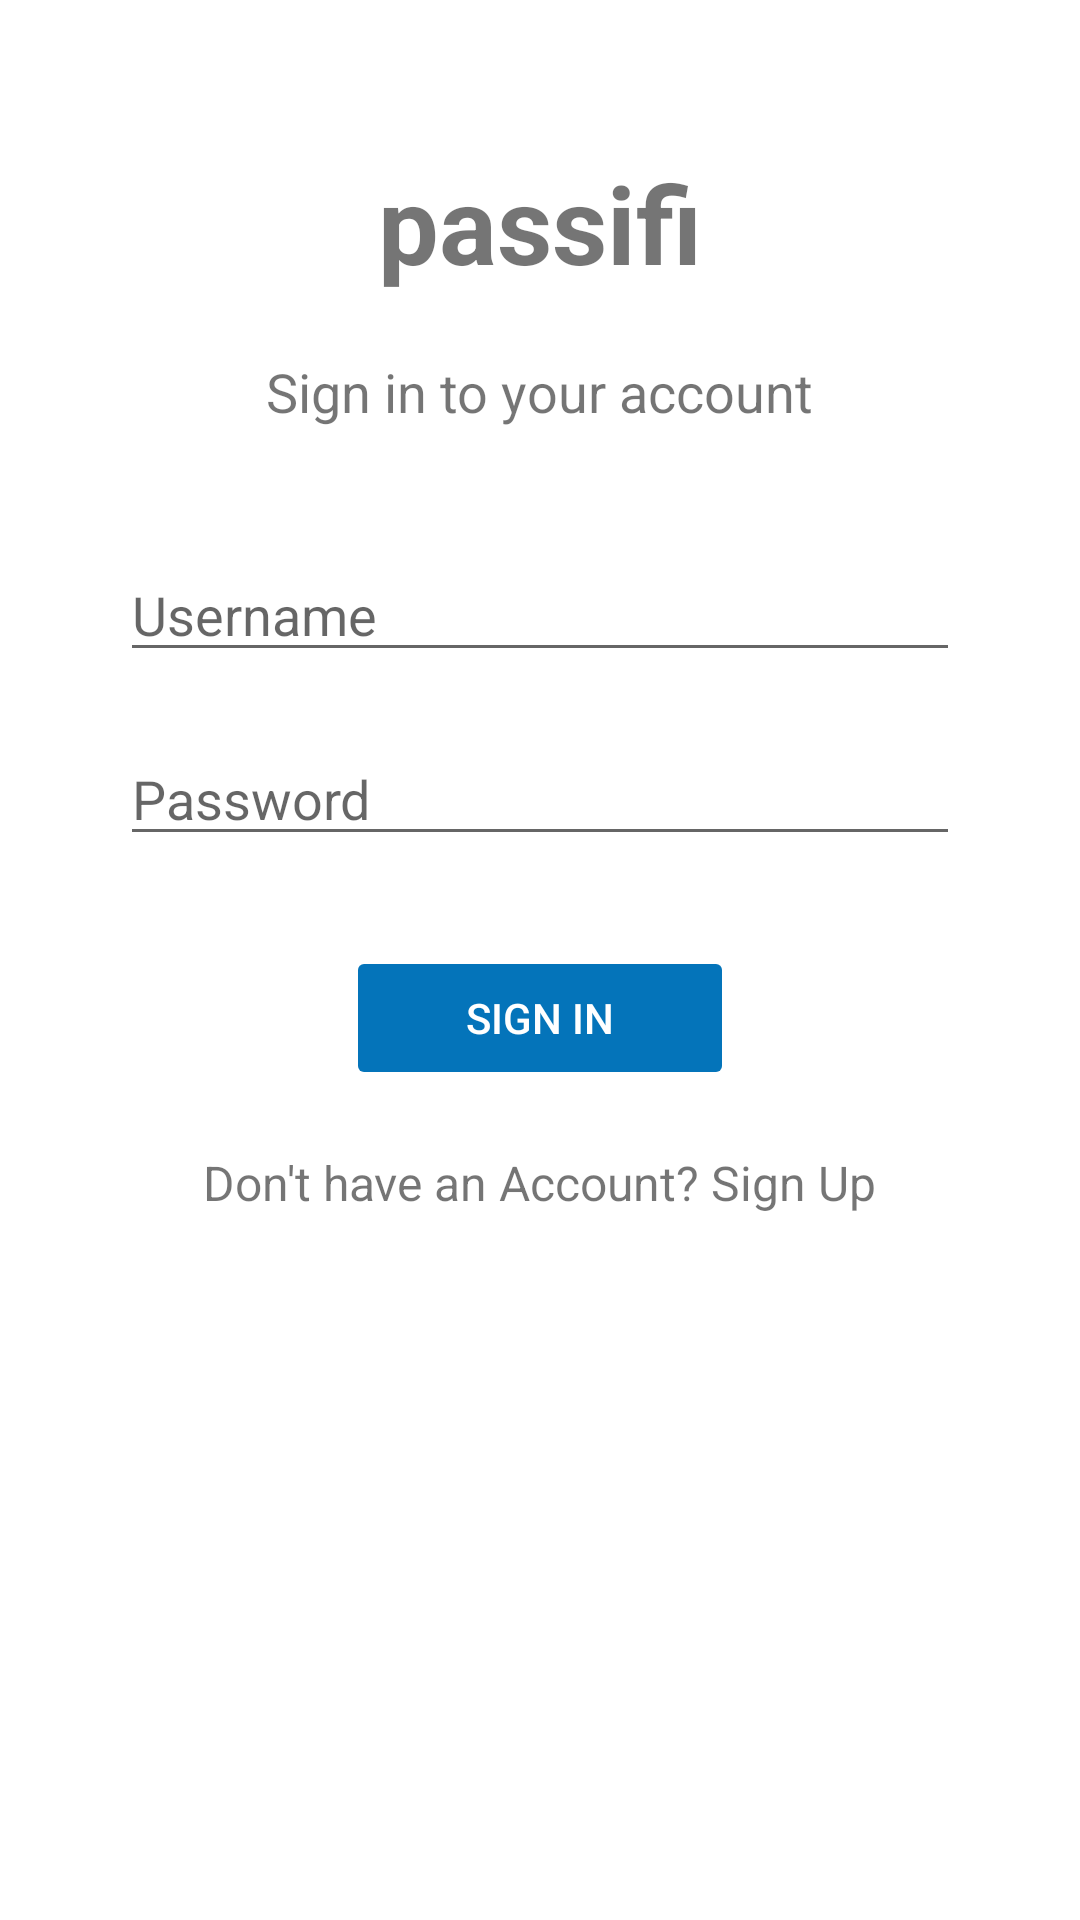

Android layout source for this screen:
<!-- AndroidManifest.xml: application theme Theme.Passifi -->
<!-- res/layout/activity_login.xml -->
<?xml version="1.0" encoding="utf-8"?>
<RelativeLayout xmlns:android="http://schemas.android.com/apk/res/android"
    android:layout_width="match_parent"
    android:layout_height="match_parent">

    
    <TextView
        android:id="@+id/headerText"
        android:layout_width="wrap_content"
        android:layout_height="wrap_content"
        android:text="passifi"
        android:textSize="36sp"
        android:textStyle="bold"
        android:layout_centerHorizontal="true"
        android:layout_marginTop="50dp"/>

    
    <TextView
        android:id="@+id/signInText"
        android:layout_width="wrap_content"
        android:layout_height="wrap_content"
        android:text="Sign in to your account"
        android:textSize="18sp"
        android:layout_below="@id/headerText"
        android:layout_centerHorizontal="true"
        android:layout_marginTop="20dp"/>

    
    <EditText
        android:id="@+id/usernameInput"
        android:layout_width="match_parent"
        android:layout_height="wrap_content"
        android:layout_below="@id/signInText"
        android:layout_marginStart="40dp"
        android:layout_marginEnd="40dp"
        android:layout_marginTop="40dp"
        android:hint="Username"/>

    
    <EditText
        android:id="@+id/passwordInput"
        android:layout_width="match_parent"
        android:layout_height="wrap_content"
        android:layout_below="@id/usernameInput"
        android:layout_marginStart="40dp"
        android:layout_marginEnd="40dp"
        android:layout_marginTop="20dp"
        android:hint="Password"
        android:inputType="textPassword" />

    
    <Button
        android:id="@+id/signInButton"
        android:layout_width="wrap_content"
        android:layout_height="wrap_content"
        android:layout_below="@id/passwordInput"
        android:layout_centerHorizontal="true"
        android:layout_marginTop="30dp"
        android:text="Sign In"
        android:backgroundTint="#0474BA"
        android:textColor="#FFFFFF"
        android:paddingStart="40dp"
        android:paddingEnd="40dp"
        android:paddingTop="10dp"
        android:paddingBottom="10dp"
        android:stateListAnimator="@null"/>

    
    <TextView
        android:id="@+id/signUpText"
        android:layout_width="wrap_content"
        android:layout_height="wrap_content"
        android:text="Don't have an Account? Sign Up"
        android:textSize="16sp"
        android:layout_below="@id/signInButton"
        android:layout_centerHorizontal="true"
        android:layout_marginTop="20dp"/>

</RelativeLayout>
<!-- resources referenced by this layout -->
<resources>
  <style name="Theme.Passifi" parent="Theme.MaterialComponents.DayNight.NoActionBar">
          
          <item name="colorPrimary">@color/purple_500</item>
          <item name="colorPrimaryVariant">@color/purple_500</item>
          <item name="colorOnPrimary">@color/white</item>
          
          <item name="colorSecondary">@color/teal_200</item>
          <item name="colorSecondaryVariant">@color/teal_700</item>
          <item name="colorOnSecondary">@color/black</item>
          
      </style>
  <color name="purple_500">#0474BA</color>
  <color name="white">#FFFFFFFF</color>
  <color name="teal_200">#EBEBEB</color>
  <color name="teal_700">#FF018786</color>
  <color name="black">#FF000000</color>
</resources>
